Dataset: data (GitHub, Niletynines/AI_ImageClassification_CNN_Parrot_Conure). Classes: black capped conure, blue cinnamon green cheek conure, blue normal green cheek conure, blue pineapple green cheek conure, blue yellow sided greencheek, cinnamon green cheek conure, crimson bellied conure, normal green cheek conure, pineapple green cheek conure, sun conure, yellow sided green cheek conure.

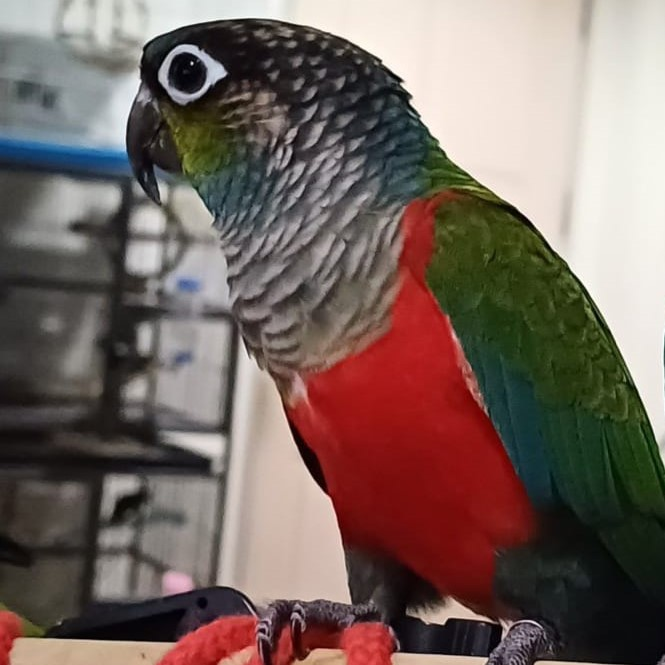
Label: crimson bellied conure

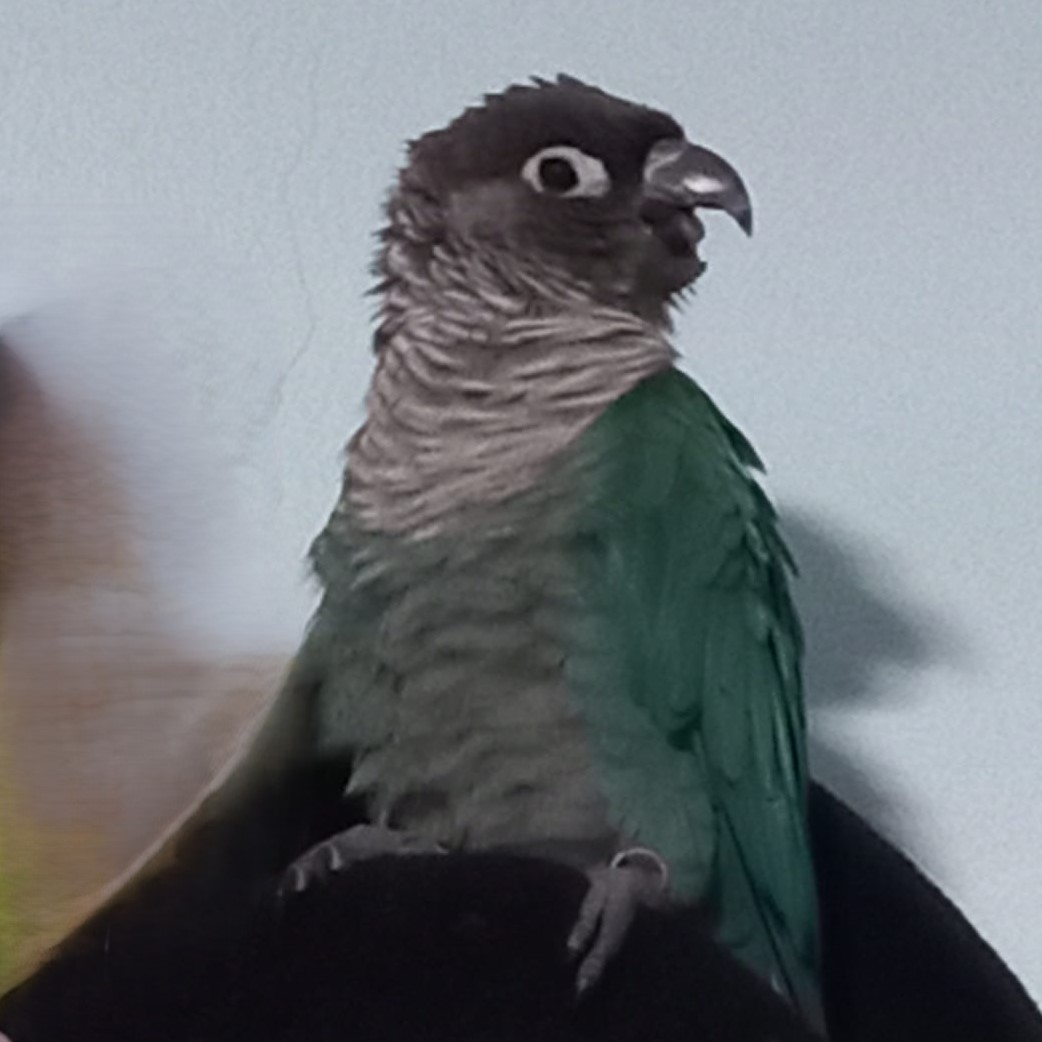
Label: blue normal green cheek conure

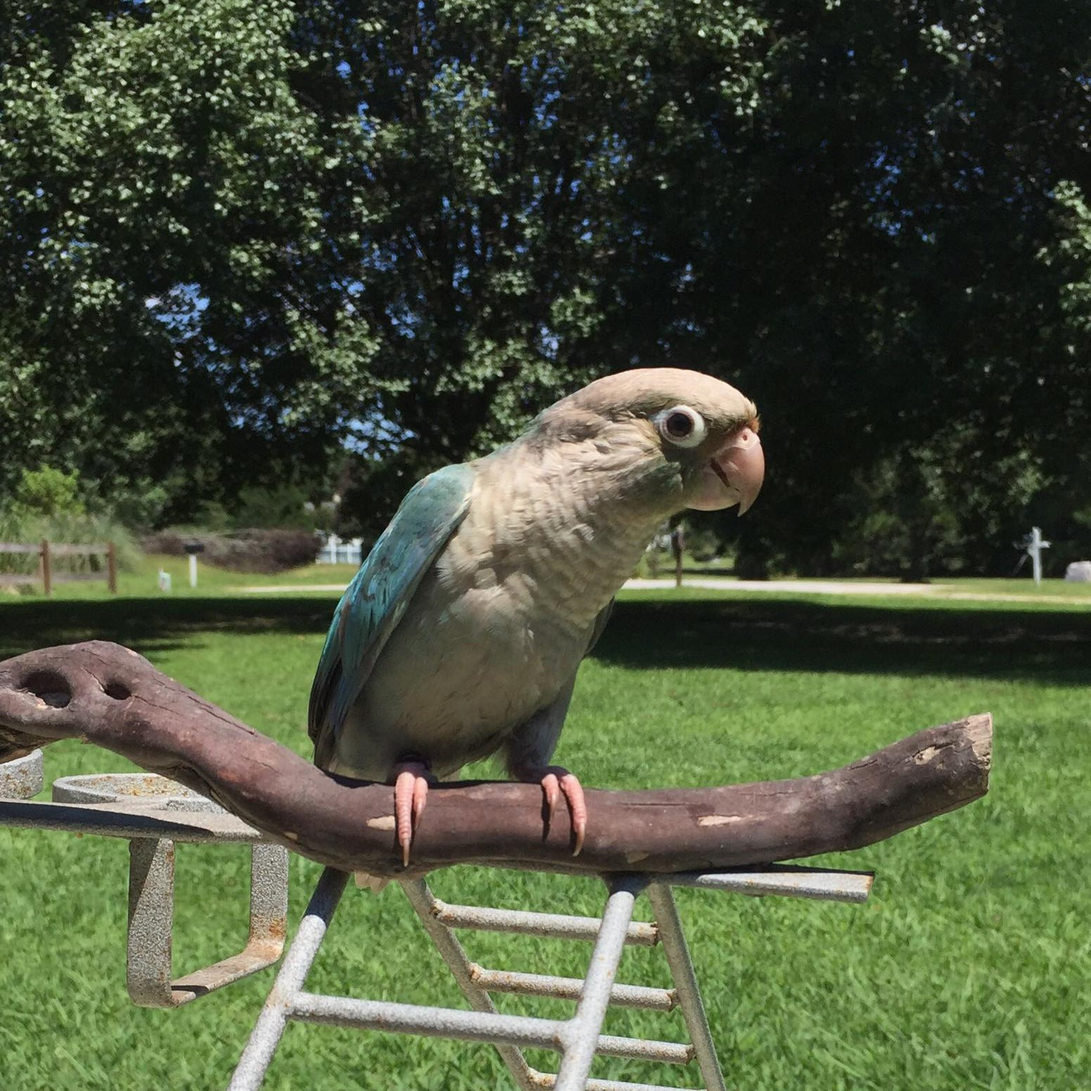
Label: blue cinnamon green cheek conure

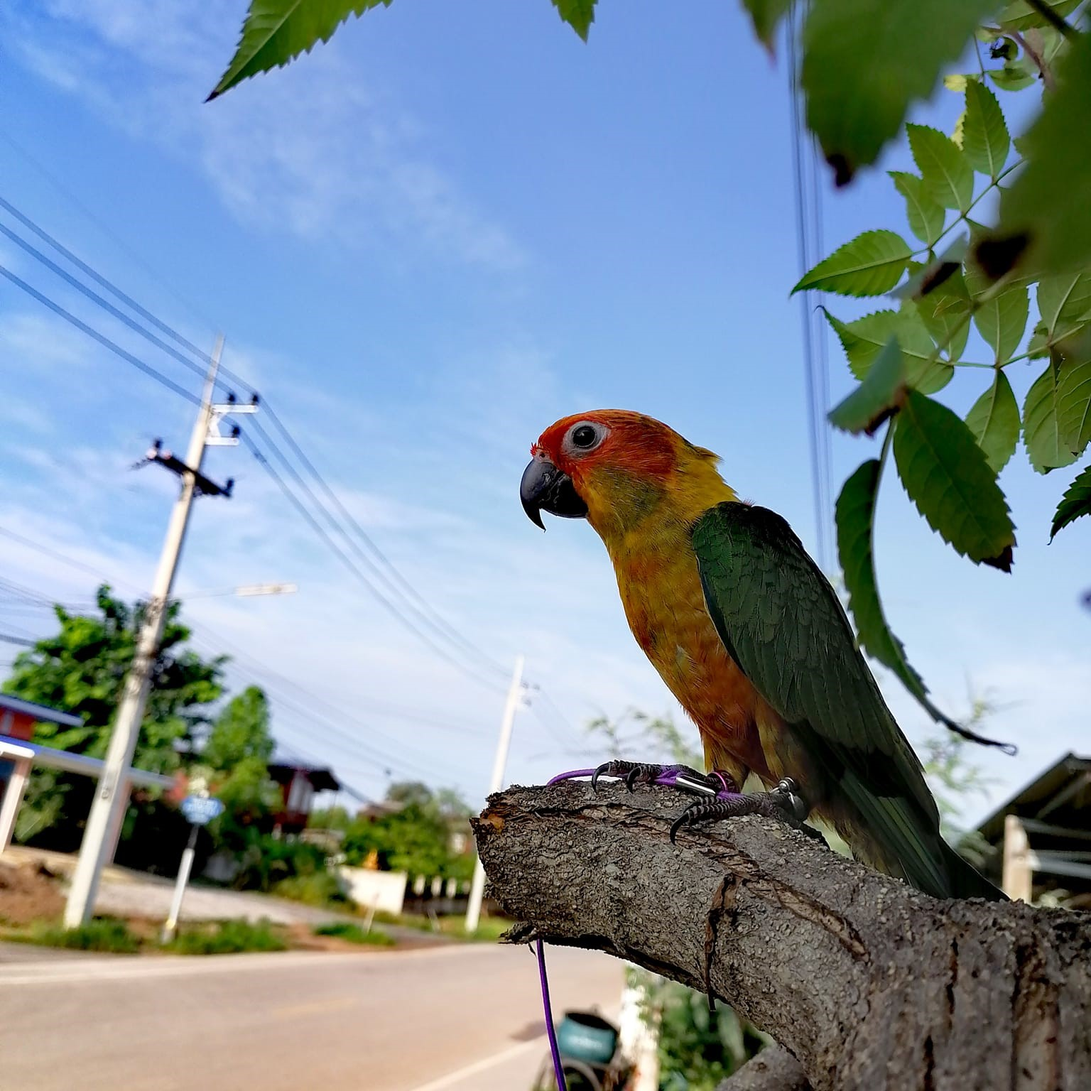
Label: sun conure

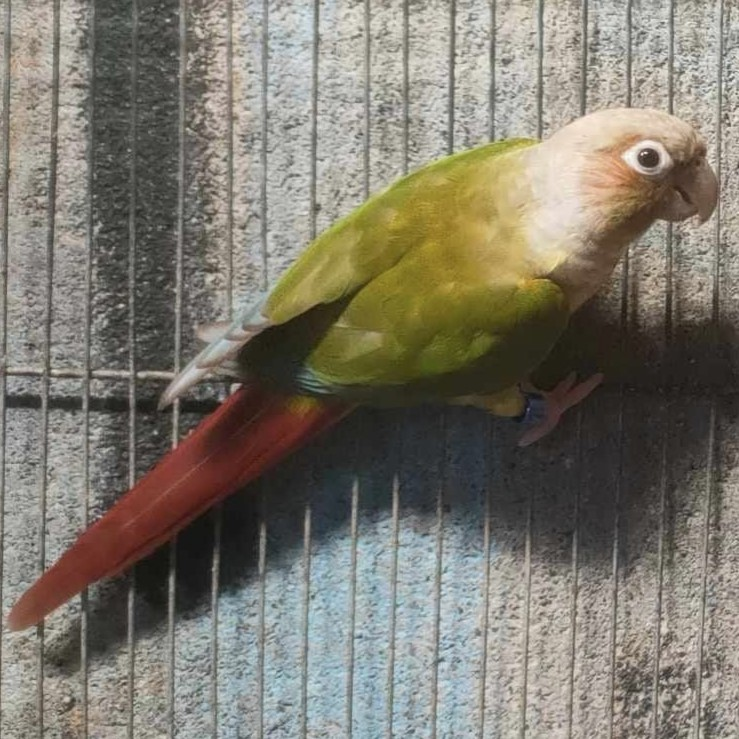
Label: pineapple green cheek conure

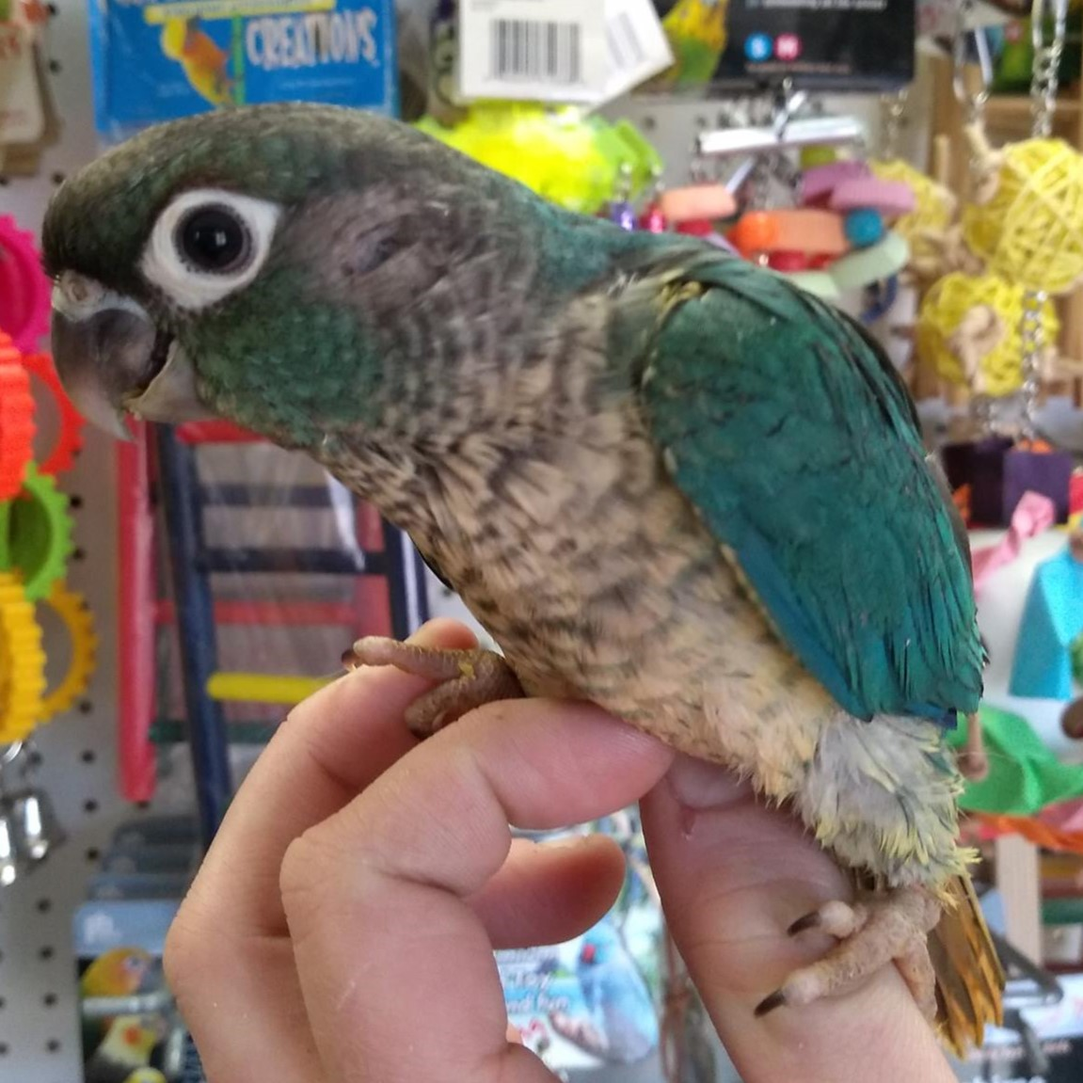
Label: blue yellow sided greencheek
